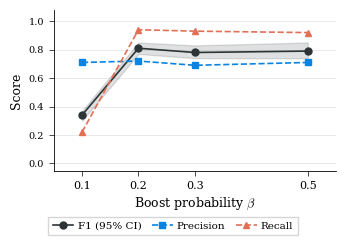

Write the Python code that produced this figure. (Note: this script raises an exception after producing the figure.)
"""EX1a: Signal strength vs attribution accuracy (line chart with 95% CI).

Style: top-conference, matching EX2b ablation figure.
Data: 20-seed results.
"""
import matplotlib
matplotlib.use("Agg")
import matplotlib.pyplot as plt
import numpy as np
from pathlib import Path

plt.rcParams.update({
    "font.family": "serif",
    "mathtext.fontset": "cm",
    "font.size": 8,
    "axes.labelsize": 9,
    "axes.titlesize": 9,
    "axes.linewidth": 0.6,
    "xtick.major.width": 0.5,
    "ytick.major.width": 0.5,
    "xtick.labelsize": 8,
    "ytick.labelsize": 7,
    "legend.fontsize": 7.5,
    "lines.linewidth": 1.2,
    "lines.markersize": 5,
})

# Data from EX1 20-seed run (N=100K, W=1000, θ=100)
# Dataset: 5 Type A patterns (L=2×3 in-vocab, L=3×1 + L=4×1 out-of-vocab)
beta      = [0.1, 0.2, 0.3, 0.5]
precision = [0.71, 0.72, 0.69, 0.71]
recall    = [0.22, 0.94, 0.93, 0.92]
f1        = [0.34, 0.81, 0.78, 0.79]
ci_lo     = [0.30, 0.77, 0.74, 0.74]  # 95% CI lower
ci_hi     = [0.37, 0.85, 0.83, 0.85]  # 95% CI upper

f1_arr = np.array(f1)
ci_lo_arr = np.array(ci_lo)
ci_hi_arr = np.array(ci_hi)

fig, ax = plt.subplots(figsize=(3.5, 2.4))

ax.fill_between(beta, ci_lo_arr, ci_hi_arr, alpha=0.15, color="#2d3436", zorder=1)
ax.plot(beta, f1, "o-", color="#2d3436", label="F1 (95% CI)")
ax.plot(beta, precision, "s--", color="#0984e3", label="Precision")
ax.plot(beta, recall, "^--", color="#e17055", label="Recall")

ax.set_xlabel(r"Boost probability $\beta$")
ax.set_ylabel("Score")
ax.set_xticks(beta)
ax.set_xlim(0.05, 0.55)
ax.set_ylim(-0.05, 1.08)
ax.set_yticks(np.arange(0, 1.1, 0.2))
ax.yaxis.grid(True, color="#E0E0E0", linewidth=0.5, zorder=0)
ax.set_axisbelow(True)
ax.spines["top"].set_visible(False)
ax.spines["right"].set_visible(False)

fig.tight_layout()
fig.subplots_adjust(bottom=0.28)

# Legend below the plot, outside axes
fig.legend(
    *ax.get_legend_handles_labels(),
    loc="lower center",
    bbox_to_anchor=(0.5, -0.01),
    ncol=3,
    frameon=True,
    edgecolor="#cccccc",
    fancybox=False,
    columnspacing=1.0,
    handletextpad=0.4,
)

out = Path(__file__).resolve().parent
fig.savefig(out / "ex1a_signal_strength.pdf", bbox_inches="tight", dpi=300)
fig.savefig(out / "ex1a_signal_strength.png", bbox_inches="tight", dpi=300)
print("Saved ex1a_signal_strength.pdf/png")
